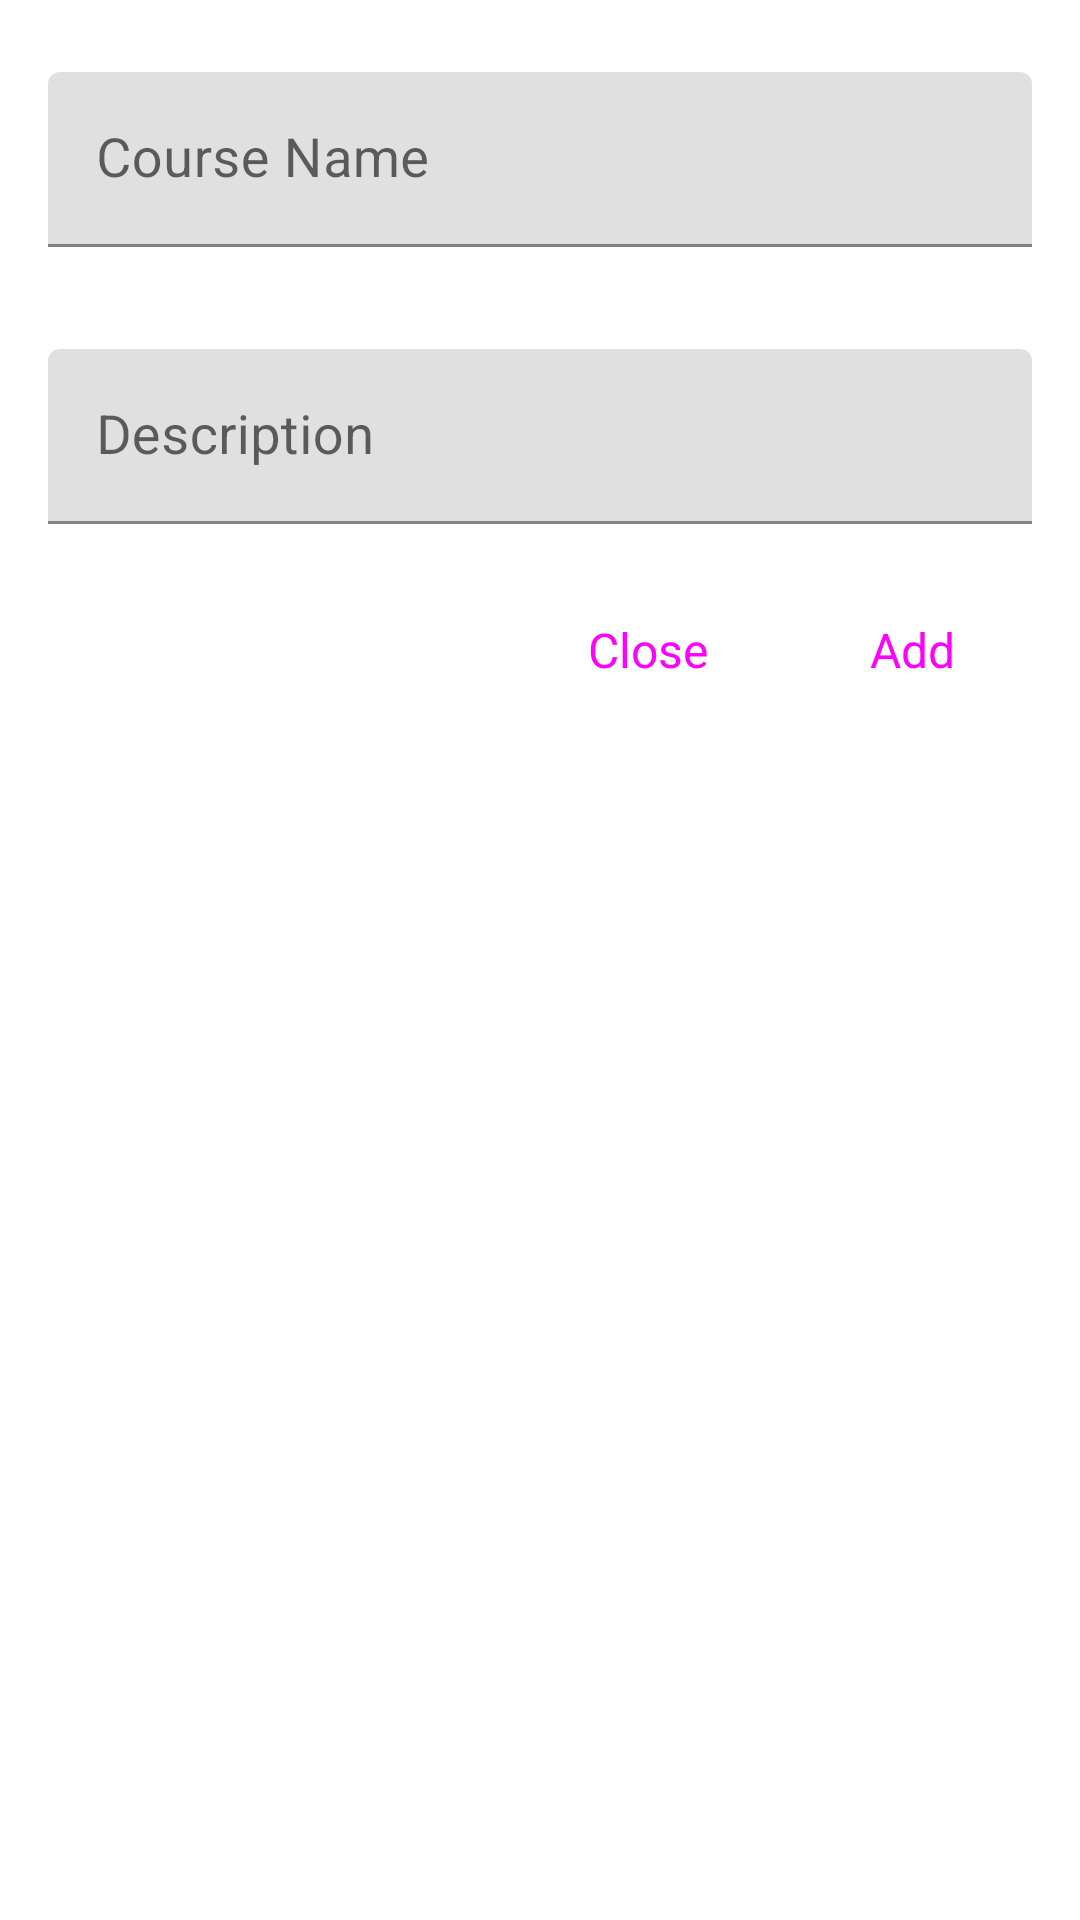

Android layout source for this screen:
<!-- AndroidManifest.xml: application theme Theme.Pdp -->
<!-- res/layout/dialog_add_course.xml -->
<?xml version="1.0" encoding="utf-8"?>
<LinearLayout xmlns:android="http://schemas.android.com/apk/res/android"
    xmlns:app="http://schemas.android.com/apk/res-auto"
    android:layout_width="match_parent"
    android:layout_height="wrap_content"
    android:orientation="vertical">

    <com.google.android.material.textfield.TextInputLayout
        style="@style/Widget.Material3.TextInputEditText.FilledBox"
        android:layout_width="match_parent"
        android:layout_height="wrap_content"
        android:hint="@string/course_name">

        <com.google.android.material.textfield.TextInputEditText
            android:id="@+id/course_name"
            android:layout_width="match_parent"
            android:layout_height="match_parent"
            android:imeOptions="actionNext"
            android:singleLine="true"
            android:textSize="18sp" />
    </com.google.android.material.textfield.TextInputLayout>

    <com.google.android.material.textfield.TextInputLayout
        style="@style/Widget.Material3.TextInputEditText.FilledBox"
        android:layout_width="match_parent"
        android:layout_height="wrap_content"
        android:hint="@string/course_desc">

        <com.google.android.material.textfield.TextInputEditText
            android:id="@+id/course_desc"
            android:layout_width="match_parent"
            android:layout_height="match_parent"
            android:singleLine="false"
            android:textSize="18sp" />
    </com.google.android.material.textfield.TextInputLayout>

    <LinearLayout
        android:layout_width="match_parent"
        android:layout_height="wrap_content"
        android:layout_margin="8dp"
        android:gravity="end">

        <Button
            android:id="@+id/close"
            style="@style/Widget.Material3.Button.OutlinedButton.Icon"
            android:layout_width="wrap_content"
            android:layout_height="wrap_content"
            android:text="@string/close"
            android:textSize="16sp"
            app:strokeColor="@color/white" />

        <Button
            android:id="@+id/add"
            style="@style/Widget.Material3.Button.OutlinedButton.Icon"
            android:layout_width="wrap_content"
            android:layout_height="wrap_content"
            android:text="@string/add"
            android:textSize="16sp"
            app:strokeColor="@color/white" />

    </LinearLayout>

</LinearLayout>
<!-- resources referenced by this layout -->
<resources>
  <color name="white">#FFFFFFFF</color>
  <string name="add">Add</string>
  <string name="close">Close</string>
  <string name="course_desc">Description</string>
  <string name="course_name">Course Name</string>
  <style name="Theme.Pdp" parent="Theme.MaterialComponents.DayNight.NoActionBar">
          
          <item name="colorPrimary">@color/colorPrimary</item>
          <item name="colorPrimaryVariant">@color/colorPrimaryVariant</item>
          <item name="colorOnPrimary">@color/white</item>
          
          <item name="colorSecondary">@color/teal_200</item>
          <item name="colorSecondaryVariant">@color/teal_700</item>
          <item name="colorOnSecondary">@color/black</item>
          
          <item name="android:statusBarColor" tools:targetApi="l">?attr/colorPrimaryVariant</item>
          
      </style>
  <color name="colorPrimary">#0A252F</color>
  <color name="colorPrimaryVariant">#0C2B37</color>
  <color name="teal_200">#FF03DAC5</color>
  <color name="teal_700">#FF018786</color>
  <color name="black">#FF000000</color>
</resources>
